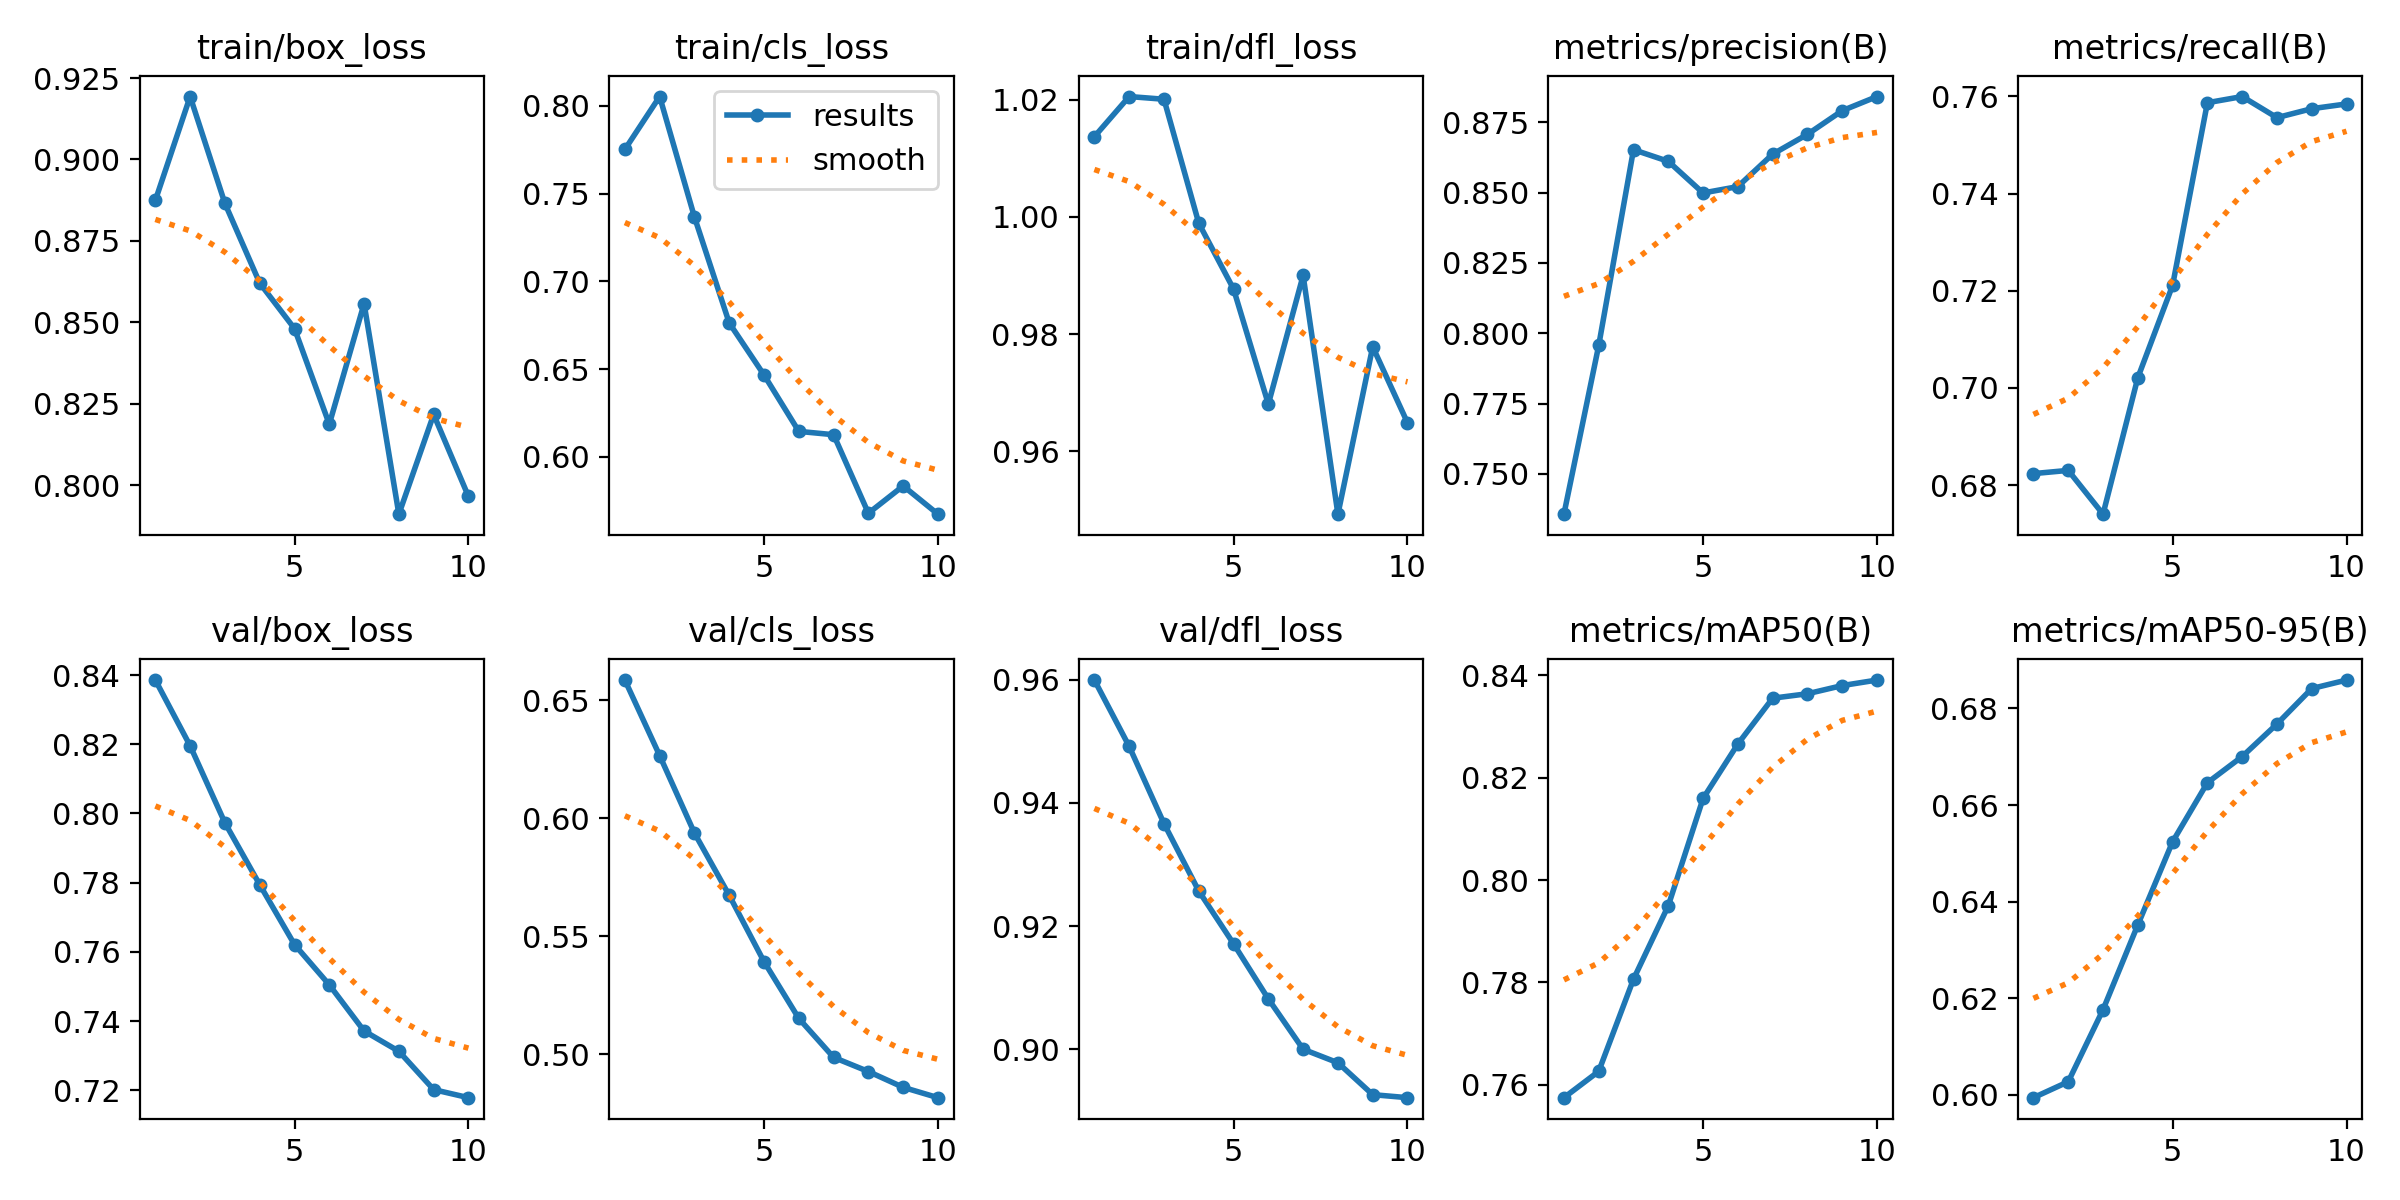

Values plotted in this chart, from the file beside it:
epoch, time, train/box_loss, train/cls_loss, train/dfl_loss, metrics/precision(B), metrics/recall(B), metrics/mAP50(B), metrics/mAP50-95(B), val/box_loss, val/cls_loss, val/dfl_loss, lr/pg0, lr/pg1, lr/pg2
1, 9.031, 0.8874, 0.7751, 1.014, 0.7357, 0.6824, 0.7574, 0.5994, 0.8386, 0.6586, 0.96, 4.76e-06, 4.76e-06, 4.76e-06
2, 12.42, 0.9193, 0.8052, 1.021, 0.7956, 0.683, 0.7626, 0.6027, 0.8196, 0.6266, 0.9492, 9.64971e-06, 9.64971e-06, 9.64971e-06
3, 16.06, 0.8865, 0.7366, 1.02, 0.8652, 0.674, 0.7806, 0.6176, 0.7973, 0.5938, 0.9367, 1.33613e-05, 1.33613e-05, 1.33613e-05
4, 19.9, 0.8621, 0.6763, 0.9989, 0.8611, 0.7021, 0.795, 0.6352, 0.7794, 0.5673, 0.9257, 1.58948e-05, 1.58948e-05, 1.58948e-05
5, 23.59, 0.8481, 0.6467, 0.9877, 0.8498, 0.7211, 0.816, 0.6524, 0.7621, 0.5393, 0.9171, 1.72502e-05, 1.72502e-05, 1.72502e-05
6, 27.29, 0.8187, 0.6146, 0.968, 0.8521, 0.7587, 0.8266, 0.6646, 0.7505, 0.5152, 0.9082, 1.74276e-05, 1.74276e-05, 1.74276e-05
7, 30.91, 0.8557, 0.6127, 0.99, 0.8637, 0.76, 0.8356, 0.6701, 0.7371, 0.4987, 0.9, 1.64268e-05, 1.64268e-05, 1.64268e-05
8, 34.48, 0.7911, 0.568, 0.9492, 0.8707, 0.7556, 0.8364, 0.6768, 0.7313, 0.4927, 0.8978, 1.42479e-05, 1.42479e-05, 1.42479e-05
9, 38.18, 0.8217, 0.5835, 0.9778, 0.8791, 0.7575, 0.838, 0.6841, 0.7202, 0.486, 0.8926, 1.08909e-05, 1.08909e-05, 1.08909e-05
10, 41.82, 0.7966, 0.5674, 0.9648, 0.8841, 0.7584, 0.8391, 0.6859, 0.7178, 0.4816, 0.8921, 6.35579e-06, 6.35579e-06, 6.35579e-06
